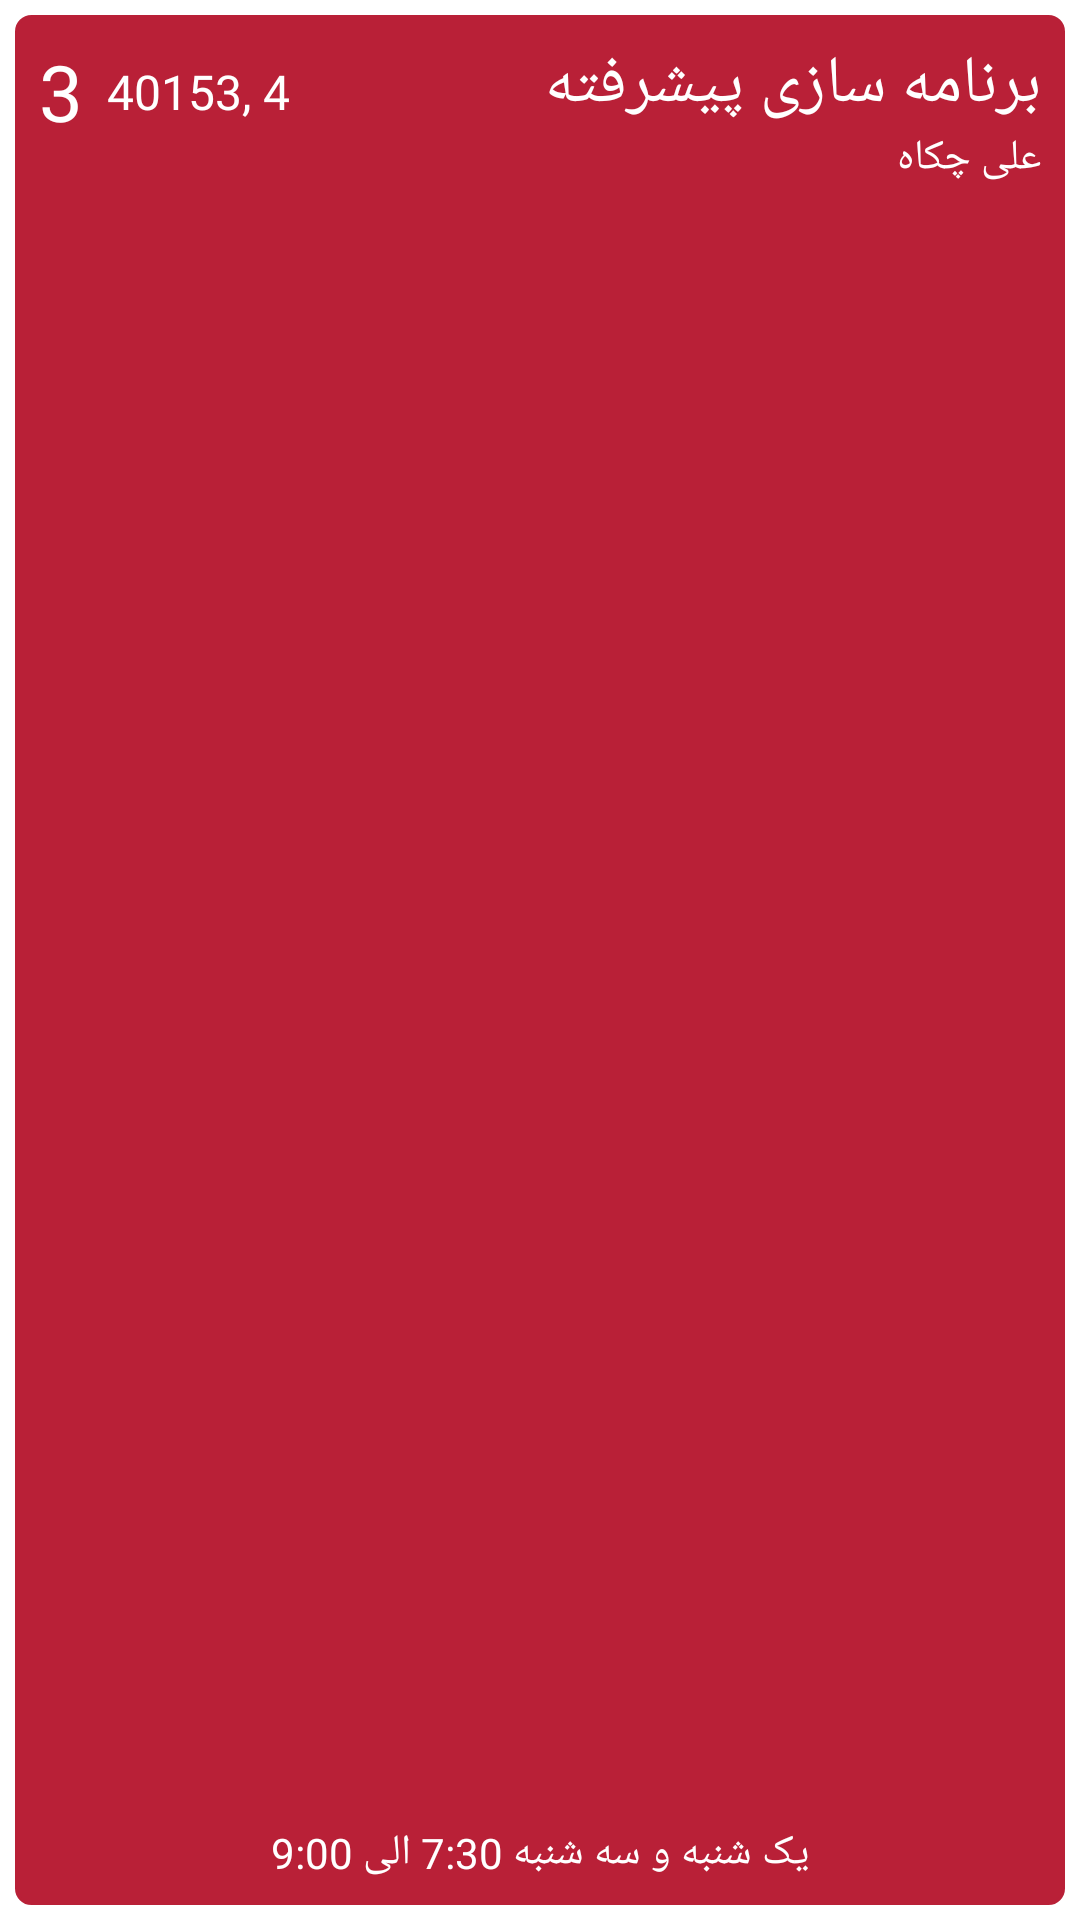

The Android layout XML behind this screen, and the referenced resources:
<!-- AndroidManifest.xml: application theme Theme.Termix -->
<!-- res/layout/layout_selection.xml -->
<?xml version="1.0" encoding="utf-8"?>
<FrameLayout xmlns:android="http://schemas.android.com/apk/res/android"
    android:layout_width="match_parent"
    android:layout_height="wrap_content">

    <include
        layout="@layout/layout_selection_background"
        android:layout_width="match_parent"
        android:layout_height="match_parent" />

    <include
        layout="@layout/layout_selection_foreground"
        android:layout_width="match_parent"
        android:layout_height="match_parent"
        android:layout_margin="5dp" />
</FrameLayout>
<!-- res/layout/layout_selection_background.xml (included above) -->
<?xml version="1.0" encoding="utf-8"?>
<androidx.constraintlayout.widget.ConstraintLayout xmlns:android="http://schemas.android.com/apk/res/android"
    xmlns:app="http://schemas.android.com/apk/res-auto"
    android:id="@+id/selectionBackground"
    android:layout_width="match_parent"
    android:layout_height="wrap_content">

    <ImageView
        android:id="@+id/imageView"
        android:layout_width="40dp"
        android:layout_height="40dp"
        android:layout_marginEnd="16dp"
        android:contentDescription="@string/recycle_bin"
        app:layout_constraintBottom_toBottomOf="parent"
        app:layout_constraintEnd_toEndOf="parent"
        app:layout_constraintTop_toTopOf="parent"
        app:srcCompat="@drawable/ic_baseline_delete_sweep_24" />

    <TextView
        android:id="@+id/textView3"
        android:layout_width="wrap_content"
        android:layout_height="wrap_content"
        android:layout_marginEnd="16dp"
        android:text="@string/delete"
        android:textColor="?attr/colorPrimary"
        android:textSize="16sp"
        app:layout_constraintBottom_toBottomOf="parent"
        app:layout_constraintEnd_toStartOf="@+id/imageView"
        app:layout_constraintTop_toTopOf="parent" />

</androidx.constraintlayout.widget.ConstraintLayout>
<!-- res/layout/layout_selection_foreground.xml (included above) -->
<?xml version="1.0" encoding="utf-8"?>
<androidx.constraintlayout.widget.ConstraintLayout xmlns:android="http://schemas.android.com/apk/res/android"
    xmlns:app="http://schemas.android.com/apk/res-auto"
    android:id="@+id/selectionForeground"
    android:layout_width="match_parent"
    android:layout_height="wrap_content"
    android:background="@drawable/background_course_frame">

    <TextView
        android:id="@+id/title"
        android:layout_width="0dp"
        android:layout_height="wrap_content"
        android:layout_marginStart="8dp"
        android:layout_marginTop="8dp"
        android:layout_marginEnd="8dp"
        android:fontFamily="@font/yekan"
        android:text="@string/course_title"
        android:textColor="@color/white"
        android:textDirection="rtl"
        android:textSize="22sp"
        app:layout_constraintEnd_toEndOf="parent"
        app:layout_constraintHorizontal_bias="1.0"
        app:layout_constraintStart_toEndOf="@+id/identifier"
        app:layout_constraintTop_toTopOf="parent" />

    <TextView
        android:id="@+id/instructor"
        android:layout_width="wrap_content"
        android:layout_height="wrap_content"
        android:layout_marginEnd="8dp"
        android:fontFamily="@font/yekan"
        android:text="@string/course_instructor"
        android:textColor="@color/white"
        android:textDirection="rtl"
        app:layout_constraintEnd_toEndOf="parent"
        app:layout_constraintTop_toBottomOf="@+id/title" />

    <TextView
        android:id="@+id/unit"
        android:layout_width="wrap_content"
        android:layout_height="wrap_content"
        android:layout_marginStart="8dp"
        android:layout_marginTop="8dp"
        android:fontFamily="@font/yekan"
        android:text="@string/course_unit"
        android:textColor="@color/white"
        android:textSize="26sp"
        app:layout_constraintStart_toStartOf="parent"
        app:layout_constraintTop_toTopOf="parent" />

    <TextView
        android:id="@+id/identifier"
        android:layout_width="wrap_content"
        android:layout_height="wrap_content"
        android:layout_marginStart="8dp"
        android:fontFamily="@font/yekan"
        android:text="@string/course_identifier"
        android:textColor="@color/white"
        android:textSize="16sp"
        app:layout_constraintBottom_toBottomOf="@+id/unit"
        app:layout_constraintStart_toEndOf="@+id/unit"
        app:layout_constraintTop_toTopOf="@+id/unit" />

    <TextView
        android:id="@+id/times"
        android:layout_width="wrap_content"
        android:layout_height="wrap_content"
        android:layout_marginBottom="8dp"
        android:fontFamily="@font/yekan"
        android:text="@string/course_time"
        android:textColor="@color/white"
        app:layout_constraintBottom_toBottomOf="parent"
        app:layout_constraintEnd_toEndOf="parent"
        app:layout_constraintStart_toStartOf="parent"
        app:layout_constraintTop_toBottomOf="@+id/instructor"
        app:layout_constraintVertical_bias="1.0" />

</androidx.constraintlayout.widget.ConstraintLayout>
<!-- resources referenced by this layout -->
<resources>
  <color name="white">#FFFFFFFF</color>
  <!-- drawable background_course_frame (drawable) -->
  <?xml version="1.0" encoding="utf-8"?>
  <shape xmlns:android="http://schemas.android.com/apk/res/android"
      android:shape="rectangle">
  
      <corners android:radius="5dp" />
      <solid android:color="?attr/colorPrimary" />
      <stroke
          android:width="1dip"
          android:color="?attr/colorPrimary" />
  </shape>
  <!-- drawable ic_baseline_delete_sweep_24 (drawable) -->
  <vector android:height="24dp" android:tint="#B92037"
      android:viewportHeight="24" android:viewportWidth="24"
      android:width="24dp" xmlns:android="http://schemas.android.com/apk/res/android">
      <path android:fillColor="@android:color/white" android:pathData="M15,16h4v2h-4zM15,8h7v2h-7zM15,12h6v2h-6zM3,18c0,1.1 0.9,2 2,2h6c1.1,0 2,-0.9 2,-2L13,8L3,8v10zM14,5h-3l-1,-1L6,4L5,5L2,5v2h12z"/>
  </vector>
  <string name="course_identifier">40153, 4</string>
  <string name="course_instructor">علی چکاه</string>
  <string name="course_time">یک شنبه و سه شنبه 7:30 الی 9:00</string>
  <string name="course_title">برنامه سازی پیشرفته</string>
  <string name="course_unit">3</string>
  <string name="delete">حذف</string>
  <string name="recycle_bin">حذف</string>
  <style name="Theme.Termix" parent="Theme.MaterialComponents.DayNight.NoActionBar">
          
          <item name="colorPrimary">@color/dark_red</item>
          <item name="colorPrimaryVariant">@color/orange</item>
          <item name="colorOnPrimary">@color/white</item>
          
          <item name="colorSecondary">@color/green</item>
          <item name="colorSecondaryVariant">@color/blue_gray</item>
          <item name="colorOnSecondary">@color/black</item>
          
          <item name="android:statusBarColor">@android:color/transparent</item>
          <item name="colorPrimaryDark">@color/dark_red</item>
          
      </style>
  <color name="dark_red">#B92037</color>
  <color name="orange">#FF8C00</color>
  <color name="green">#27AE60</color>
  <color name="blue_gray">#5d717f</color>
  <color name="black">#FF000000</color>
</resources>
